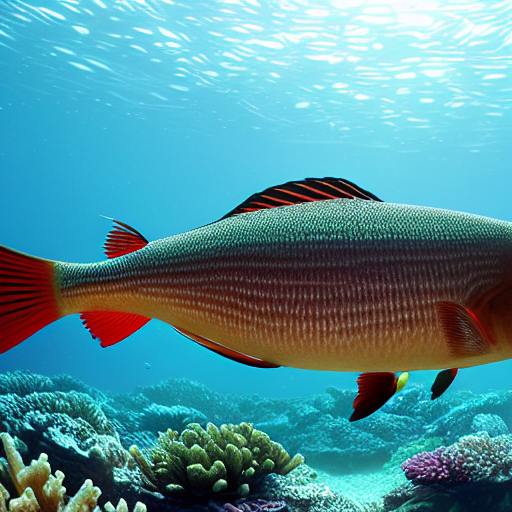
Generation parameters embedded in this image by AUTOMATIC1111 Stable Diffusion web UI or a fork of it (Forge, ...) (PNG 'parameters' text chunk):
masterpiece, best quality, an underwater "full-frame close-up photo of a fish", ("panoramic shot") high detail clothing, photorealistic, sublime, cool, trending on ArtStation, volumetric lighting, octane render, weta digital, micro details, 3d sculpture, ray tracing, 8k
Negative prompt: framed, frames, collage, three legs, lowres, bad anatomy, bad hands, text, error, missing fingers, extra digit, fewer digits, cropped, worst quality, low quality, normal quality, jpeg artifacts, signature, watermark, username, blurry, artist name, cropped headshot, colored photo, intricate details, trending on artstation
Steps: 60, Sampler: DPM++ 2M Karras, CFG scale: 10, Seed: 3780875431, Size: 512x512, Model hash: 44bf0551